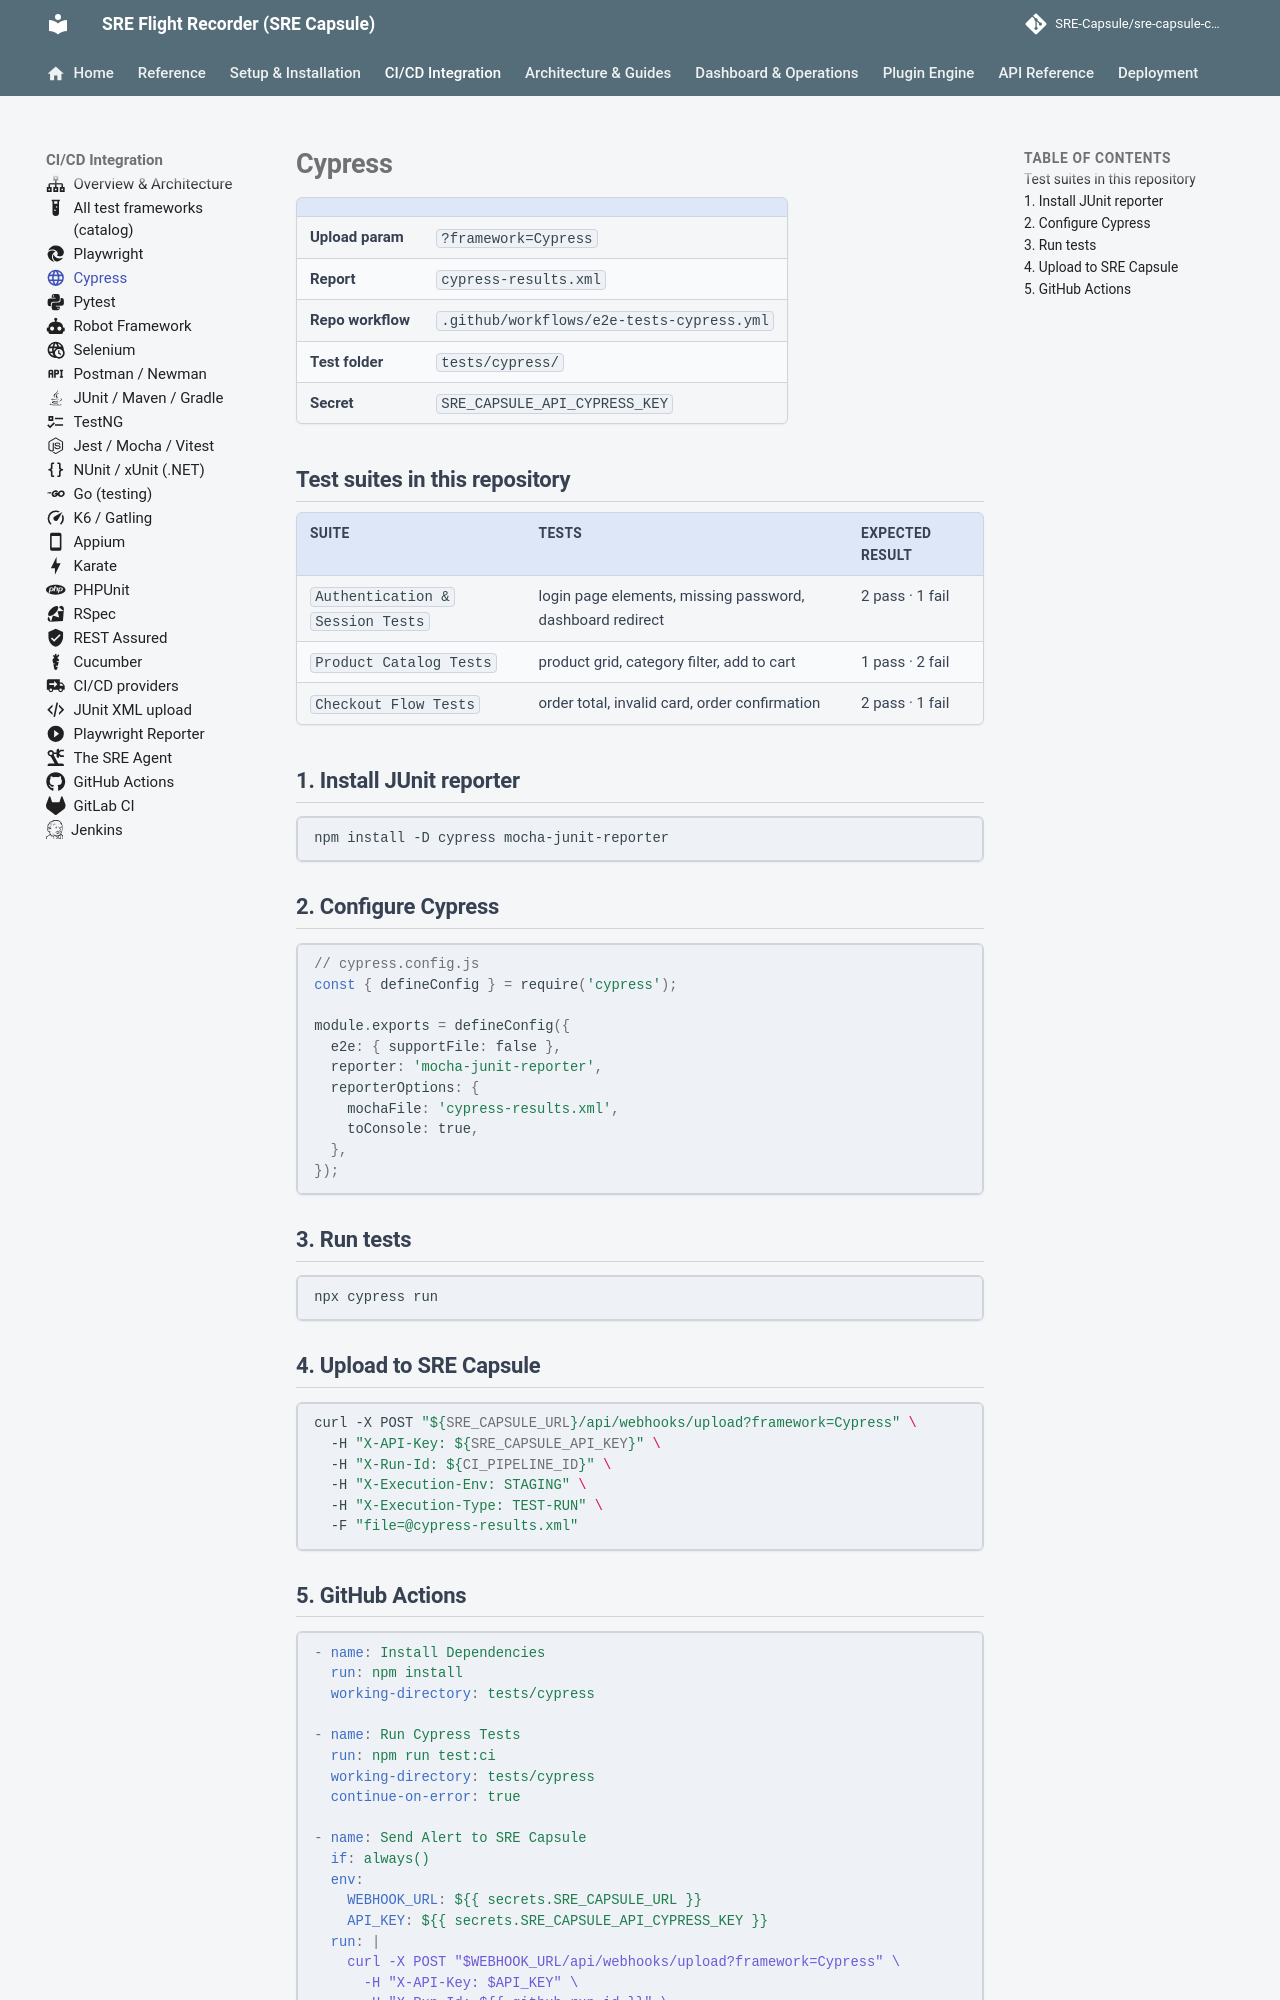

repository: Ashraf-Khabar/qa-capsule · page: integration/frameworks/cypress/index.html · generator: mkdocs

---
icon: material/web
---

# Cypress

| | |
|---|---|
| **Upload param** | `?framework=Cypress` |
| **Report** | `cypress-results.xml` |
| **Repo workflow** | `.github/workflows/e2e-tests-cypress.yml` |
| **Test folder** | `tests/cypress/` |
| **Secret** | `SRE_CAPSULE_API_CYPRESS_KEY` |

## Test suites in this repository

| Suite | Tests | Expected result |
|---|---|---|
| `Authentication & Session Tests` | login page elements, missing password, dashboard redirect | 2 pass · 1 fail |
| `Product Catalog Tests` | product grid, category filter, add to cart | 1 pass · 2 fail |
| `Checkout Flow Tests` | order total, invalid card, order confirmation | 2 pass · 1 fail |

## 1. Install JUnit reporter

```bash
npm install -D cypress mocha-junit-reporter
```

## 2. Configure Cypress

```javascript
// cypress.config.js
const { defineConfig } = require('cypress');

module.exports = defineConfig({
  e2e: { supportFile: false },
  reporter: 'mocha-junit-reporter',
  reporterOptions: {
    mochaFile: 'cypress-results.xml',
    toConsole: true,
  },
});
```

## 3. Run tests

```bash
npx cypress run
```

## 4. Upload to SRE Capsule

```bash
curl -X POST "${SRE_CAPSULE_URL}/api/webhooks/upload?framework=Cypress" \
  -H "X-API-Key: ${SRE_CAPSULE_API_KEY}" \
  -H "X-Run-Id: ${CI_PIPELINE_ID}" \
  -H "X-Execution-Env: STAGING" \
  -H "X-Execution-Type: TEST-RUN" \
  -F "file=@cypress-results.xml"
```
